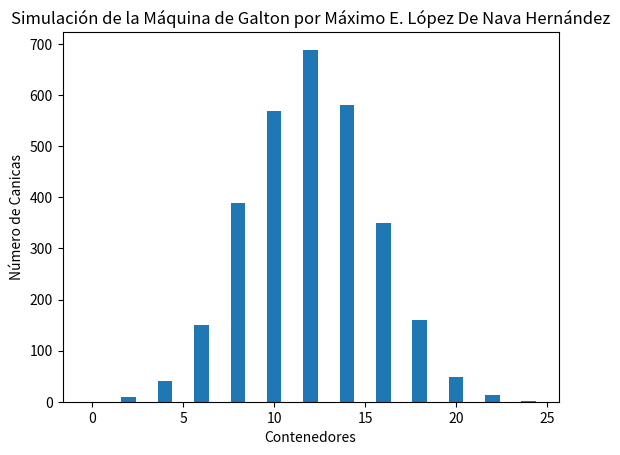

Here is the Python script that generated this plot:
import random
import matplotlib.pyplot as plt

# Función para simular el recorrido de una canica
def simular_canica(niveles):
    posicion = 0  # Inicia en el centro (posición 0)
    for _ in range(niveles):
        # Decisión aleatoria: -1 para izquierda, +1 para derecha
        if random.choice([True, False]):
            posicion += 1  # Derecha
        else:
            posicion -= 1  # Izquierda
    return posicion

# Función para realizar la simulación de todas las canicas
def simular_maquina_galton(num_canicas, niveles):
    contenedores = [0] * (niveles * 2 + 1)  # Inicializa los contenedores
    for _ in range(num_canicas):
        posicion_final = simular_canica(niveles)
        contenedores[posicion_final + niveles] += 1  # Ajusta el índice
    return contenedores

# Función para graficar el histograma
def graficar_resultados(contenedores):
    plt.bar(range(len(contenedores)), contenedores)
    plt.xlabel('Contenedores')
    plt.ylabel('Número de Canicas')
    plt.title('Simulación de la Máquina de Galton por Máximo E. López De Nava Hernández')
    plt.show()

# Parámetros de la simulación
num_canicas = 3000
niveles = 12

# Realizar la simulación
resultados = simular_maquina_galton(num_canicas, niveles)

# Graficar los resultados
graficar_resultados(resultados)